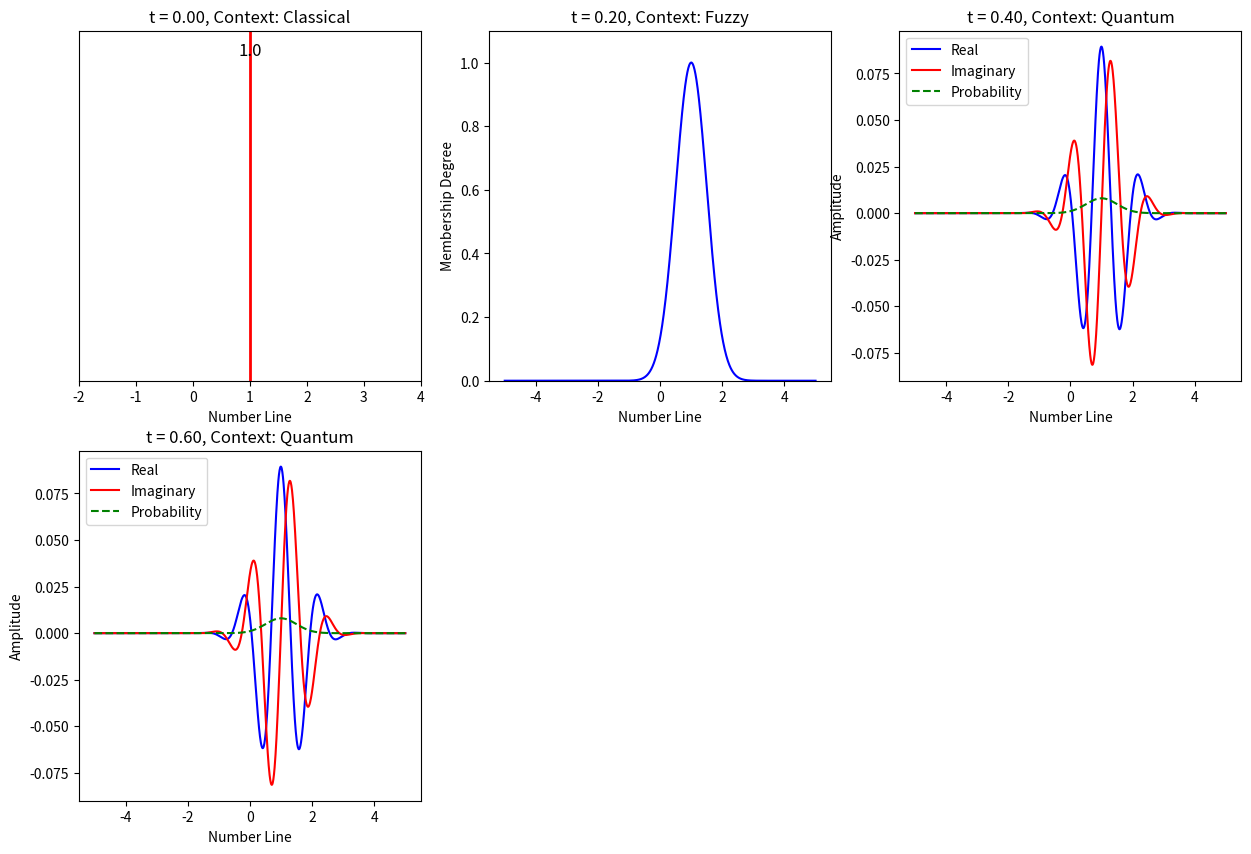

Python code for this plot: (Note: this script raises an exception after producing the figure.)
import numpy as np
import matplotlib.pyplot as plt
from matplotlib.animation import FuncAnimation
from dataclasses import dataclass
from typing import Callable, Dict, List, Tuple, Union, Optional
import math

class Context:
    """
    Represents a mathematical context in which numbers have meaning.
    
    A context defines how numbers are interpreted, manipulated, and related
    to each other within a specific mathematical framework.
    """
    
    def __init__(self, name: str, description: str, properties: Dict = None):
        """
        Initialize a mathematical context.
        
        Args:
            name: Short name of the context
            description: Longer description of the context
            properties: Dictionary of context-specific properties
        """
        self.name = name
        self.description = description
        self.properties = properties or {}
        
    def __repr__(self):
        return f"Context('{self.name}')"
    
    def __str__(self):
        return f"{self.name}: {self.description}"


class TemporalNumber:
    """
    Represents a number whose identity evolves with changing contexts.
    
    A temporal number N(t) is a function from time t to a value, where its
    meaning is tied to the context C(t) in which it is used.
    """
    
    def __init__(self, 
                 initial_value: Union[float, complex, np.ndarray], 
                 initial_context: Context,
                 identity_function: Callable = None):
        """
        Initialize a temporal number.
        
        Args:
            initial_value: The value in the initial context
            initial_context: The starting context
            identity_function: Optional function that maps (time, context) to value
        """
        self.timeline = {0: (initial_value, initial_context)}
        self.current_time = 0
        self._identity_function = identity_function
        
    @property
    def value(self) -> Union[float, complex, np.ndarray]:
        """Get the current value of the number."""
        return self.timeline[self.current_time][0]
    
    @property
    def context(self) -> Context:
        """Get the current context of the number."""
        return self.timeline[self.current_time][1]
    
    def at_time(self, t: float) -> Tuple[Union[float, complex, np.ndarray], Context]:
        """Get the value and context at a specific time."""
        if t in self.timeline:
            return self.timeline[t]
        
        # If we have an identity function, use it to calculate the value
        if self._identity_function:
            # Find the closest time before t
            times = sorted(self.timeline.keys())
            prev_t = max([time for time in times if time <= t], default=0)
            prev_value, prev_context = self.timeline[prev_t]
            
            # Calculate value at time t
            value = self._identity_function(t, prev_t, prev_value, prev_context)
            return value, prev_context
        
        # Otherwise, we need to interpolate
        times = sorted(self.timeline.keys())
        if t < times[0]:
            return self.timeline[times[0]]
        if t > times[-1]:
            return self.timeline[times[-1]]
        
        # Find the times that bracket t
        prev_t = max([time for time in times if time <= t])
        next_t = min([time for time in times if time >= t])
        
        # If t matches an exact time, return that value
        if prev_t == next_t:
            return self.timeline[prev_t]
        
        # Otherwise interpolate between the two times
        prev_value, prev_context = self.timeline[prev_t]
        next_value, next_context = self.timeline[next_t]
        
        # Linear interpolation for simple values
        if isinstance(prev_value, (int, float)) and isinstance(next_value, (int, float)):
            alpha = (t - prev_t) / (next_t - prev_t)
            value = prev_value * (1 - alpha) + next_value * alpha
            return value, prev_context  # Use previous context (contexts don't interpolate)
        
        # For complex values or arrays, interpolate carefully
        if isinstance(prev_value, complex) and isinstance(next_value, complex):
            alpha = (t - prev_t) / (next_t - prev_t)
            value = prev_value * (1 - alpha) + next_value * alpha
            return value, prev_context
        
        # For arrays, ensure they have same shape and do element-wise interpolation
        if isinstance(prev_value, np.ndarray) and isinstance(next_value, np.ndarray):
            if prev_value.shape == next_value.shape:
                alpha = (t - prev_t) / (next_t - prev_t)
                value = prev_value * (1 - alpha) + next_value * alpha
                return value, prev_context
        
        # Default fallback for other types
        return prev_value, prev_context
    
    def advance_time(self, t: float):
        """
        Move to a specific point in time.
        
        Args:
            t: The time to move to
        """
        self.current_time = t
        value, context = self.at_time(t)
        if t not in self.timeline:
            self.timeline[t] = (value, context)
    
    def transform(self, time: float, new_context: Context, transformation_func: Callable):
        """
        Transform the number into a new context at the specified time.
        
        Args:
            time: The time at which the transformation occurs
            new_context: The new context after transformation
            transformation_func: Function that maps (old_value, old_context, new_context) to new_value
        """
        # Get the value just before the transformation
        old_value, old_context = self.at_time(time - 1e-10)
        
        # Apply the transformation
        new_value = transformation_func(old_value, old_context, new_context)
        
        # Update the timeline
        self.timeline[time] = (new_value, new_context)
        
    def __repr__(self):
        return f"TemporalNumber({self.value}, {self.context})"


class ContextTransformer:
    """
    Manages transformations between different mathematical contexts.
    
    This class provides a collection of standard transformation functions
    and tools for defining custom transformations.
    """
    
    @staticmethod
    def classical_to_fuzzy(value: float, old_ctx: Context, new_ctx: Context) -> np.ndarray:
        """
        Transform a classical number to a fuzzy number.
        
        Args:
            value: The classical value (e.g., 1)
            old_ctx: The classical context
            new_ctx: The fuzzy context
            
        Returns:
            A fuzzy membership function (as a numpy array)
        """
        # Get fuzzy parameters from new context
        x_range = new_ctx.properties.get('x_range', np.linspace(-5, 5, 1000))
        fuzziness = new_ctx.properties.get('fuzziness', 0.5)
        
        # Create fuzzy membership function centered at the value
        membership = np.exp(-((x_range - value) ** 2) / (2 * fuzziness ** 2))
        
        return membership
    
    @staticmethod
    def fuzzy_to_quantum(value: np.ndarray, old_ctx: Context, new_ctx: Context) -> np.ndarray:
        """
        Transform a fuzzy number to a quantum state.
        
        Args:
            value: The fuzzy membership function
            old_ctx: The fuzzy context
            new_ctx: The quantum context
            
        Returns:
            A complex-valued quantum wavefunction
        """
        # Get quantum parameters from new context
        x_range = new_ctx.properties.get('x_range', old_ctx.properties.get('x_range'))
        phase_factor = new_ctx.properties.get('phase_factor', 5.0)
        
        # Extract the center of the fuzzy function
        center = x_range[np.argmax(value)]
        
        # Create a quantum wavefunction with phase
        amplitude = np.sqrt(value)  # Probability amplitude
        phase = np.exp(1j * phase_factor * (x_range - center))
        wavefunction = amplitude * phase
        
        # Normalize the wavefunction
        norm = np.sqrt(np.sum(np.abs(wavefunction) ** 2))
        if norm > 0:
            wavefunction = wavefunction / norm
            
        return wavefunction
    
    @staticmethod
    def quantum_to_intuitionistic(value: np.ndarray, old_ctx: Context, new_ctx: Context) -> Dict:
        """
        Transform a quantum state to an intuitionistic representation.
        
        Args:
            value: The quantum wavefunction
            old_ctx: The quantum context
            new_ctx: The intuitionistic context
            
        Returns:
            A dictionary representing the construction process
        """
        # Get the x range from the old context
        x_range = old_ctx.properties.get('x_range')
        
        # Find the "center" of the quantum state (where probability is highest)
        probability = np.abs(value) ** 2
        center_idx = np.argmax(probability)
        center = x_range[center_idx]
        
        # Create an intuitionistic construction
        construction = {
            'axioms': 1.0,  # Axioms are always fully established
            'natural_numbers': 0.9,  # Natural numbers are well-constructed
            'succession': 0.8,  # Succession operation is defined
            'zero': 0.7,  # Zero is constructed
        }
        
        # Add the construction of the specific number
        if abs(center - round(center)) < 0.1:  # If it's close to an integer
            number = round(center)
            construction[f'{number}'] = 0.6
            
            # Add properties of the number
            if number % 2 == 0:
                construction[f'{number}_is_even'] = 0.5
            else:
                construction[f'{number}_is_odd'] = 0.5
                
            if number > 0:
                construction[f'{number}_is_positive'] = 0.5
            elif number < 0:
                construction[f'{number}_is_negative'] = 0.5
                
            # Is it prime?
            is_prime = True
            if number > 1:
                for i in range(2, int(math.sqrt(number)) + 1):
                    if number % i == 0:
                        is_prime = False
                        break
                if is_prime:
                    construction[f'{number}_is_prime'] = 0.5
        
        return construction
    
    @staticmethod
    def intuitionistic_to_non_euclidean(value: Dict, old_ctx: Context, new_ctx: Context) -> Dict:
        """
        Transform an intuitionistic representation to a non-Euclidean one.
        
        Args:
            value: The intuitionistic construction
            old_ctx: The intuitionistic context
            new_ctx: The non-Euclidean context
            
        Returns:
            A dictionary representing the number in non-Euclidean space
        """
        # Get non-Euclidean parameters
        curvature = new_ctx.properties.get('curvature', 1.0)
        
        # Find the constructed number from the intuitionistic representation
        number = None
        for key in value.keys():
            if key.isdigit() or (key[0] == '-' and key[1:].isdigit()):
                number = int(key)
                break
                
        if number is None:
            # Default to 0 if no specific number is found
            number = 0
            
        # Create a non-Euclidean representation
        non_euclidean = {
            'coordinates': (number, 0, curvature * number**2 / 10),  # (x, y, z) in curved space
            'geodesics': {},  # Paths to other points
            'metric': {}  # Distances to other points
        }
        
        # Calculate some geodesics to nearby points
        for i in range(-2, 3):
            if i != number:
                # Calculate geodesic to point i
                t = np.linspace(0, 1, 100)
                x = number * (1-t) + i * t
                y = np.zeros_like(t)
                z = curvature * x**2 / 10
                
                # Calculate the geodesic distance (arc length)
                dx = np.diff(x)
                dy = np.diff(y)
                dz = np.diff(z)
                segments = np.sqrt(dx**2 + dy**2 + dz**2)
                distance = np.sum(segments)
                
                non_euclidean['geodesics'][i] = (x, y, z)
                non_euclidean['metric'][i] = distance
                
        return non_euclidean
    
    @staticmethod
    def non_euclidean_to_alien(value: Dict, old_ctx: Context, new_ctx: Context) -> Dict:
        """
        Transform a non-Euclidean representation to an alien mathematical system.
        
        Args:
            value: The non-Euclidean representation
            old_ctx: The non-Euclidean context
            new_ctx: The alien context
            
        Returns:
            A dictionary representing the number in the alien system
        """
        # Get the base number from the coordinates
        x, y, z = value['coordinates']
        number = x  # The x-coordinate is our original number
        
        # Create an alien representation based on different mathematical primitives
        alien = {
            'process_identity': {
                'flux': number * 0.8,
                'cycle_frequency': number * 1.2,
                'stability': 1 / (1 + abs(number)),
            },
            'relational_web': {
                'connections': [
                    (number + i, number * i) for i in range(-2, 3) if i != 0
                ],
                'centrality': 1 / (1 + number**2),
            },
            'emergent_properties': {
                'coherence': np.sin(number * np.pi / 2),
                'resonance': np.cos(number * np.pi / 3),
                'interference_pattern': [np.sin(number * i * np.pi / 5) for i in range(10)]
            }
        }
        
        return alien


class NumericalImpermanence:
    """
    Main class implementing the Numerical Impermanence Theorem.
    
    This class coordinates context transformations and provides tools
    for tracking and visualizing how numbers transform across contexts.
    """
    
    def __init__(self):
        """Initialize the Numerical Impermanence framework."""
        self.contexts = {}
        self.numbers = {}
        self.transformations = {}
        self._register_standard_contexts()
        self._register_standard_transformations()
        
    def _register_standard_contexts(self):
        """Register standard mathematical contexts."""
        # Classical context
        classical = Context(
            name="Classical",
            description="Traditional mathematics with precise, well-defined numbers",
            properties={
                'x_range': np.linspace(-5, 5, 1000),
                'base': 10,
                'logic': 'boolean'
            }
        )
        
        # Fuzzy context
        fuzzy = Context(
            name="Fuzzy",
            description="Fuzzy logic where numbers have degrees of membership",
            properties={
                'x_range': np.linspace(-5, 5, 1000),
                'fuzziness': 0.5,
                'logic': 'fuzzy'
            }
        )
        
        # Quantum context
        quantum = Context(
            name="Quantum",
            description="Quantum mathematics where numbers exist in superposition",
            properties={
                'x_range': np.linspace(-5, 5, 1000),
                'phase_factor': 5.0,
                'logic': 'quantum'
            }
        )
        
        # Intuitionistic context
        intuitionistic = Context(
            name="Intuitionistic",
            description="Constructive mathematics where numbers exist through proof",
            properties={
                'logic': 'intuitionistic',
                'construction_steps': ['axioms', 'natural_numbers', 'succession', 'zero']
            }
        )
        
        # Non-Euclidean context
        non_euclidean = Context(
            name="NonEuclidean",
            description="Mathematics in curved space where distances and relationships change",
            properties={
                'curvature': 1.0,
                'geometry': 'curved',
                'logic': 'classical'
            }
        )
        
        # Alien mathematics context
        alien = Context(
            name="Alien",
            description="Speculative alien mathematical system with different primitives",
            properties={
                'primitives': ['process', 'relation', 'emergence'],
                'logic': 'non-human'
            }
        )
        
        # Register contexts
        self.contexts = {
            'classical': classical,
            'fuzzy': fuzzy,
            'quantum': quantum,
            'intuitionistic': intuitionistic,
            'non_euclidean': non_euclidean,
            'alien': alien
        }
        
    def _register_standard_transformations(self):
        """Register standard transformation functions between contexts."""
        self.transformations = {
            ('classical', 'fuzzy'): ContextTransformer.classical_to_fuzzy,
            ('fuzzy', 'quantum'): ContextTransformer.fuzzy_to_quantum,
            ('quantum', 'intuitionistic'): ContextTransformer.quantum_to_intuitionistic,
            ('intuitionistic', 'non_euclidean'): ContextTransformer.intuitionistic_to_non_euclidean,
            ('non_euclidean', 'alien'): ContextTransformer.non_euclidean_to_alien
        }
        
    def register_context(self, context_id: str, context: Context):
        """
        Register a new mathematical context.
        
        Args:
            context_id: Unique identifier for the context
            context: The Context object
        """
        self.contexts[context_id] = context
        
    def register_transformation(self, from_context: str, to_context: str, transformation_func: Callable):
        """
        Register a transformation function between contexts.
        
        Args:
            from_context: Source context ID
            to_context: Target context ID
            transformation_func: Function that transforms numbers between these contexts
        """
        self.transformations[(from_context, to_context)] = transformation_func
        
    def create_number(self, number_id: str, value: Union[float, complex, np.ndarray], context_id: str):
        """
        Create a new temporal number in the specified context.
        
        Args:
            number_id: Unique identifier for the number
            value: Initial value of the number
            context_id: Initial context ID
            
        Returns:
            The created TemporalNumber object
        """
        if context_id not in self.contexts:
            raise ValueError(f"Context '{context_id}' not found")
            
        number = TemporalNumber(value, self.contexts[context_id])
        self.numbers[number_id] = number
        return number
    
    def transform_number(self, number_id: str, to_context_id: str, time: float):
        """
        Transform a number from its current context to a new one.
        
        Args:
            number_id: ID of the number to transform
            to_context_id: Target context ID
            time: The time at which the transformation occurs
            
        Returns:
            The transformed TemporalNumber object
        """
        if number_id not in self.numbers:
            raise ValueError(f"Number '{number_id}' not found")
            
        if to_context_id not in self.contexts:
            raise ValueError(f"Context '{to_context_id}' not found")
            
        number = self.numbers[number_id]
        from_context_id = number.context.name.lower()
        
        # Find transformation function
        transform_key = (from_context_id, to_context_id)
        if transform_key not in self.transformations:
            raise ValueError(f"No transformation defined from '{from_context_id}' to '{to_context_id}'")
            
        transformation_func = self.transformations[transform_key]
        
        # Apply transformation
        number.transform(time, self.contexts[to_context_id], transformation_func)
        return number
    
    def transform_across_contexts(self, number_id: str, context_sequence: List[str], 
                                  start_time: float = 0, end_time: float = 1):
        """
        Transform a number across a sequence of contexts over time.
        
        Args:
            number_id: ID of the number to transform
            context_sequence: List of context IDs to transform through
            start_time: Starting time for the transformation sequence
            end_time: Ending time for the transformation sequence
            
        Returns:
            The transformed TemporalNumber object
        """
        if number_id not in self.numbers:
            raise ValueError(f"Number '{number_id}' not found")
            
        number = self.numbers[number_id]
        current_context = number.context.name.lower()
        
        # Check if the first context matches the current context
        if context_sequence and context_sequence[0].lower() != current_context:
            context_sequence = [current_context] + context_sequence
            
        # Check that all contexts exist
        for ctx in context_sequence:
            if ctx not in self.contexts:
                raise ValueError(f"Context '{ctx}' not found")
                
        # Calculate time points for each transformation
        time_points = np.linspace(start_time, end_time, len(context_sequence))
        
        # Apply transformations sequentially
        for i in range(1, len(context_sequence)):
            from_ctx = context_sequence[i-1]
            to_ctx = context_sequence[i]
            
            # Skip if same context
            if from_ctx == to_ctx:
                continue
                
            # Find transformation function
            transform_key = (from_ctx, to_ctx)
            if transform_key not in self.transformations:
                raise ValueError(f"No transformation defined from '{from_ctx}' to '{to_ctx}'")
                
            # Apply transformation
            transformation_func = self.transformations[transform_key]
            number.transform(time_points[i], self.contexts[to_ctx], transformation_func)
            
        return number
    
    def visualize_timeline(self, number_id: str, times: List[float], figsize: Tuple[int, int] = (15, 10)):
        """
        Visualize a number at specific points in time.
        
        Args:
            number_id: ID of the number to visualize
            times: List of time points to visualize
            figsize: Size of the figure
            
        Returns:
            Matplotlib figure
        """
        if number_id not in self.numbers:
            raise ValueError(f"Number '{number_id}' not found")
            
        number = self.numbers[number_id]
        
        # Create figure with subplots
        fig = plt.figure(figsize=figsize)
        n_times = len(times)
        
        # Determine layout based on number of subplots
        if n_times <= 3:
            rows, cols = 1, n_times
        else:
            cols = min(3, n_times)
            rows = (n_times + cols - 1) // cols
            
        # Create subplots
        for i, t in enumerate(times):
            ax = fig.add_subplot(rows, cols, i+1)
            
            # Get value and context at time t
            value, context = number.at_time(t)
            context_name = context.name
            
            # Customize plot based on context type
            self._plot_in_context(ax, value, context, t)
            
            ax.set_title(f"t = {t:.2f}, Context: {context_name}")
            
        plt.tight_layout()
        return fig
    
    def _plot_in_context(self, ax, value, context, time):
        """Helper method to plot a value in a specific context."""
        context_name = context.name.lower()
        
        if context_name == 'classical':
            # Plot a vertical line at the value
            if isinstance(value, (int, float)):
                ax.axvline(x=value, color='red', linestyle='-', linewidth=2)
                ax.set_xlim(value - 3, value + 3)
                ax.set_ylim(0, 1.2)
                ax.text(value, 1.1, f"{value}", ha='center', va='bottom', fontsize=12)
                ax.set_xlabel("Number Line")
                ax.set_yticks([])
                
        elif context_name == 'fuzzy':
            # Plot the fuzzy membership function
            if isinstance(value, np.ndarray):
                x_range = context.properties.get('x_range', np.linspace(-5, 5, len(value)))
                ax.plot(x_range, value, 'b-')
                ax.set_xlabel("Number Line")
                ax.set_ylabel("Membership Degree")
                ax.set_ylim(0, 1.1)
                
        elif context_name == 'quantum':
            # Plot the real and imaginary parts of the wavefunction
            if isinstance(value, np.ndarray):
                x_range = context.properties.get('x_range', np.linspace(-5, 5, len(value)))
                
                # Plot real part
                ax.plot(x_range, np.real(value), 'b-', label='Real')
                
                # Plot imaginary part
                ax.plot(x_range, np.imag(value), 'r-', label='Imaginary')
                
                # Plot probability density
                ax.plot(x_range, np.abs(value)**2, 'g--', label='Probability')
                
                ax.set_xlabel("Number Line")
                ax.set_ylabel("Amplitude")
                ax.legend()
                
        elif context_name == 'intuitionistic':
            # Plot the construction process
            if isinstance(value, dict):
                steps = list(value.keys())
                values = list(value.values())
                
                # Sort by value (construction sequence)
                sorted_idx = np.argsort(values)[::-1]
                steps = [steps[i] for i in sorted_idx]
                values = [values[i] for i in sorted_idx]
                
                # Create horizontal bar chart
                y_pos = np.arange(len(steps))
                ax.barh(y_pos, values, align='center')
                ax.set_yticks(y_pos)
                ax.set_yticklabels(steps)
                ax.set_xlabel("Degree of Construction")
                ax.set_xlim(0, 1.1)
                
        elif context_name == 'noneuclidean':
            # Plot in 3D space
            if isinstance(value, dict) and 'coordinates' in value:
                # Convert 2D axis to 3D
                ax.remove()
                ax = fig.add_subplot(rows, cols, i+1, projection='3d')
                
                # Get coordinates
                x, y, z = value['coordinates']
                
                # Plot the point
                ax.scatter([x], [y], [z], color='red', s=100)
                
                # Plot geodesics
                for target, (geo_x, geo_y, geo_z) in value.get('geodesics', {}).items():
                    ax.plot(geo_x, geo_y, geo_z, 'g-')
                    
                ax.set_xlabel('X')
                ax.set_ylabel('Y')
                ax.set_zlabel('Z')
                
        elif context_name == 'alien':
            # Create a concept map visualization
            if isinstance(value, dict):
                # Extracting key components
                process = value.get('process_identity', {})
                relations = value.get('relational_web', {})
                emergent = value.get('emergent_properties', {})
                
                # Plot as a network/concept map
                ax.axis('off')
                ax.text(0.5, 0.9, "Alien Mathematical Representation", 
                       ha='center', fontsize=12, fontweight='bold')
                
                # Plot process identity
                ax.text(0.25, 0.7, "Process Identity", ha='center', fontsize=10)
                for i, (k, v) in enumerate(process.items()):
                    y_pos = 0.65 - i*0.05
                    ax.text(0.25, y_pos, f"{k}: {v:.2f}", ha='center', fontsize=8)
                    
                # Plot relational web
                ax.text(0.75, 0.7, "Relational Web", ha='center', fontsize=10)
                connections = relations.get('connections', [])
                for i, (a, b) in enumerate(connections[:5]):
                    y_pos = 0.65 - i*0.05
                    ax.text(0.75, y_pos, f"({a:.1f}, {b:.1f})", ha='center', fontsize=8)
                    
                # Plot emergent properties
                ax.text(0.5, 0.4, "Emergent Properties", ha='center', fontsize=10)
                for i, (k, v) in enumerate(emergent.items()):
                    if not isinstance(v, list):
                        y_pos = 0.35 - i*0.05
                        ax.text(0.5, y_pos, f"{k}: {v:.2f}", ha='center', fontsize=8)
                        
        else:
            # Generic plot for unknown contexts
            ax.text(0.5, 0.5, f"Value in {context_name} context\n{value}", 
                   ha='center', va='center', fontsize=10)
            ax.axis('off')
    
    def animate_transformation(self, number_id: str, start_time: float = 0, end_time: float = 1, 
                              frame_count: int = 100, interval: int = 50, figsize: Tuple[int, int] = (10, 6)):
        """
        Create an animation of a number transforming over time.
        
        Args:
            number_id: ID of the number to animate
            start_time: Starting time for the animation
            end_time: Ending time for the animation
            frame_count: Number of frames in the animation
            interval: Milliseconds between frames
            figsize: Size of the figure
            
        Returns:
            Matplotlib animation
        """
        if number_id not in self.numbers:
            raise ValueError(f"Number '{number_id}' not found")
            
        number = self.numbers[number_id]
        
        # Create figure and axis
        fig, ax = plt.subplots(figsize=figsize)
        
        # Define update function for animation
        def update(frame):
            ax.clear()
            
            # Calculate time for this frame
            t = start_time + (end_time - start_time) * frame / (frame_count - 1)
            
            # Get value and context
            value, context = number.at_time(t)
            
            # Plot the value in its context
            self._plot_in_context(ax, value, context, t)
            
            # Add title
            ax.set_title(f"t = {t:.2f}, Context: {context.name}")
            
        # Create animation
        ani = FuncAnimation(fig, update, frames=frame_count, interval=interval)
        
        return ani


# Example usage functions
def create_standard_example():
    """Create a standard example transforming the number 1 across contexts."""
    # Initialize the framework
    framework = NumericalImpermanence()
    
    # Create the number 1 in classical context
    one = framework.create_number("one", 1.0, "classical")
    
    # Transform it across all standard contexts
    context_sequence = ["classical", "fuzzy", "quantum", 
                        "intuitionistic", "non_euclidean", "alien"]
    framework.transform_across_contexts("one", context_sequence)
    
    return framework

def create_custom_context_example():
    """Create an example with a custom context and transformation."""
    # Initialize the framework
    framework = NumericalImpermanence()
    
    # Define a custom context
    hyperbolic = Context(
        name="Hyperbolic",
        description="Hyperbolic geometry with negative curvature",
        properties={
            'curvature': -1.0,
            'geometry': 'hyperbolic',
            'logic': 'classical'
        }
    )
    
    # Register the context
    framework.register_context("hyperbolic", hyperbolic)
    
    # Define a custom transformation
    def classical_to_hyperbolic(value, old_ctx, new_ctx):
        # Create a hyperbolic representation of the number
        x = value  # The original value becomes the x-coordinate
        y = 0      # Place it on the x-axis
        
        # In hyperbolic space, z = -k * (x² + y²) for negative curvature
        curvature = new_ctx.properties.get('curvature', -1.0)
        z = curvature * (x**2 + y**2) / 10
        
        # Create a dictionary with hyperbolic coordinates and properties
        hyperbolic_value = {
            'coordinates': (x, y, z),
            'geodesics': {},
            'metric': {}
        }
        
        # Calculate some geodesics (simplified)
        for i in range(-2, 3):
            if i != x:
                t = np.linspace(0, 1, 100)
                geo_x = x * (1-t) + i * t
                geo_y = np.zeros_like(t)
                geo_z = curvature * geo_x**2 / 10
                
                hyperbolic_value['geodesics'][i] = (geo_x, geo_y, geo_z)
                
                # Calculate approximate distance (simplified)
                hyperbolic_value['metric'][i] = abs(i - x) * (1 + 0.2 * abs(i - x))
                
        return hyperbolic_value
    
    # Register the transformation
    framework.register_transformation("classical", "hyperbolic", classical_to_hyperbolic)
    
    # Create a number and transform it
    pi = framework.create_number("pi", 3.14159, "classical")
    framework.transform_number("pi", "hyperbolic", 1.0)
    
    return framework

def custom_context_function_example(ctx_function):
    """
    Example using a user-provided context function.
    
    Args:
        ctx_function: A function that takes a value and returns a transformed value
        
    Returns:
        The framework with the transformation applied
    """
    # Initialize the framework
    framework = NumericalImpermanence()
    
    # Create a custom context
    custom = Context(
        name="Custom",
        description="User-defined custom context",
        properties={
            'x_range': np.linspace(-5, 5, 1000),
            'custom_param': 1.0
        }
    )
    
    # Register the context
    framework.register_context("custom", custom)
    
    # Create a wrapper for the user function to match our transform signature
    def custom_transform(value, old_ctx, new_ctx):
        return ctx_function(value)
    
    # Register the transformation
    framework.register_transformation("classical", "custom", custom_transform)
    
    # Create a number and transform it
    num = framework.create_number("custom_number", 1.0, "classical")
    framework.transform_number("custom_number", "custom", 1.0)
    
    return framework


# Example for allowing a user to plug in custom context transformations
def apply_numerical_impermanence(
    initial_value: float,
    context_function: Callable,
    context_name: str = "Custom",
    context_description: str = "User-defined context transformation",
    visualize: bool = True
):
    """
    Apply the Numerical Impermanence Theorem with a user-defined context function.
    
    Args:
        initial_value: The starting value in classical context
        context_function: Function that transforms a value according to the custom context
        context_name: Name for the custom context
        context_description: Description of the custom context
        visualize: Whether to visualize the transformation
        
    Returns:
        A tuple of (framework, transformed_number)
    """
    # Initialize framework
    framework = NumericalImpermanence()
    
    # Create custom context
    custom = Context(
        name=context_name,
        description=context_description,
        properties={
            'x_range': np.linspace(-5, 5, 1000),
            'user_defined': True
        }
    )
    
    # Register context
    context_id = context_name.lower()
    framework.register_context(context_id, custom)
    
    # Create wrapper for the transformation function
    def transform_wrapper(value, old_ctx, new_ctx):
        return context_function(value)
    
    # Register transformation
    framework.register_transformation("classical", context_id, transform_wrapper)
    
    # Create and transform number
    number_id = f"number_{initial_value}"
    number = framework.create_number(number_id, initial_value, "classical")
    framework.transform_number(number_id, context_id, 1.0)
    
    # Visualize if requested
    if visualize:
        fig = framework.visualize_timeline(number_id, [0, 1])
        plt.show()
    
    return framework, number


# Example usage
if __name__ == "__main__":
    # Create a standard example transforming the number 1
    framework = create_standard_example()
    
    # Visualize at key points in time
    time_points = [0, 0.2, 0.4, 0.6, 0.8, 1.0]
    fig = framework.visualize_timeline("one", time_points)
    plt.show()
    
    # Animate the transformation
    ani = framework.animate_transformation("one")
    plt.show()
    
    # Example with a custom context function
    def custom_sqrt_context(value):
        """A context where numbers are transformed into their square roots and patterns."""
        if isinstance(value, (int, float)):
            x = np.linspace(0, value*2, 1000)
            y = np.sin(np.sqrt(value) * x) * np.exp(-x/10)
            return y
        return value
    
    # Apply with custom function
    custom_framework, custom_number = apply_numerical_impermanence(
        initial_value=4.0,
        context_function=custom_sqrt_context,
        context_name="SquareRootContext",
        context_description="Numbers transform into wave patterns based on their square roots"
    )
